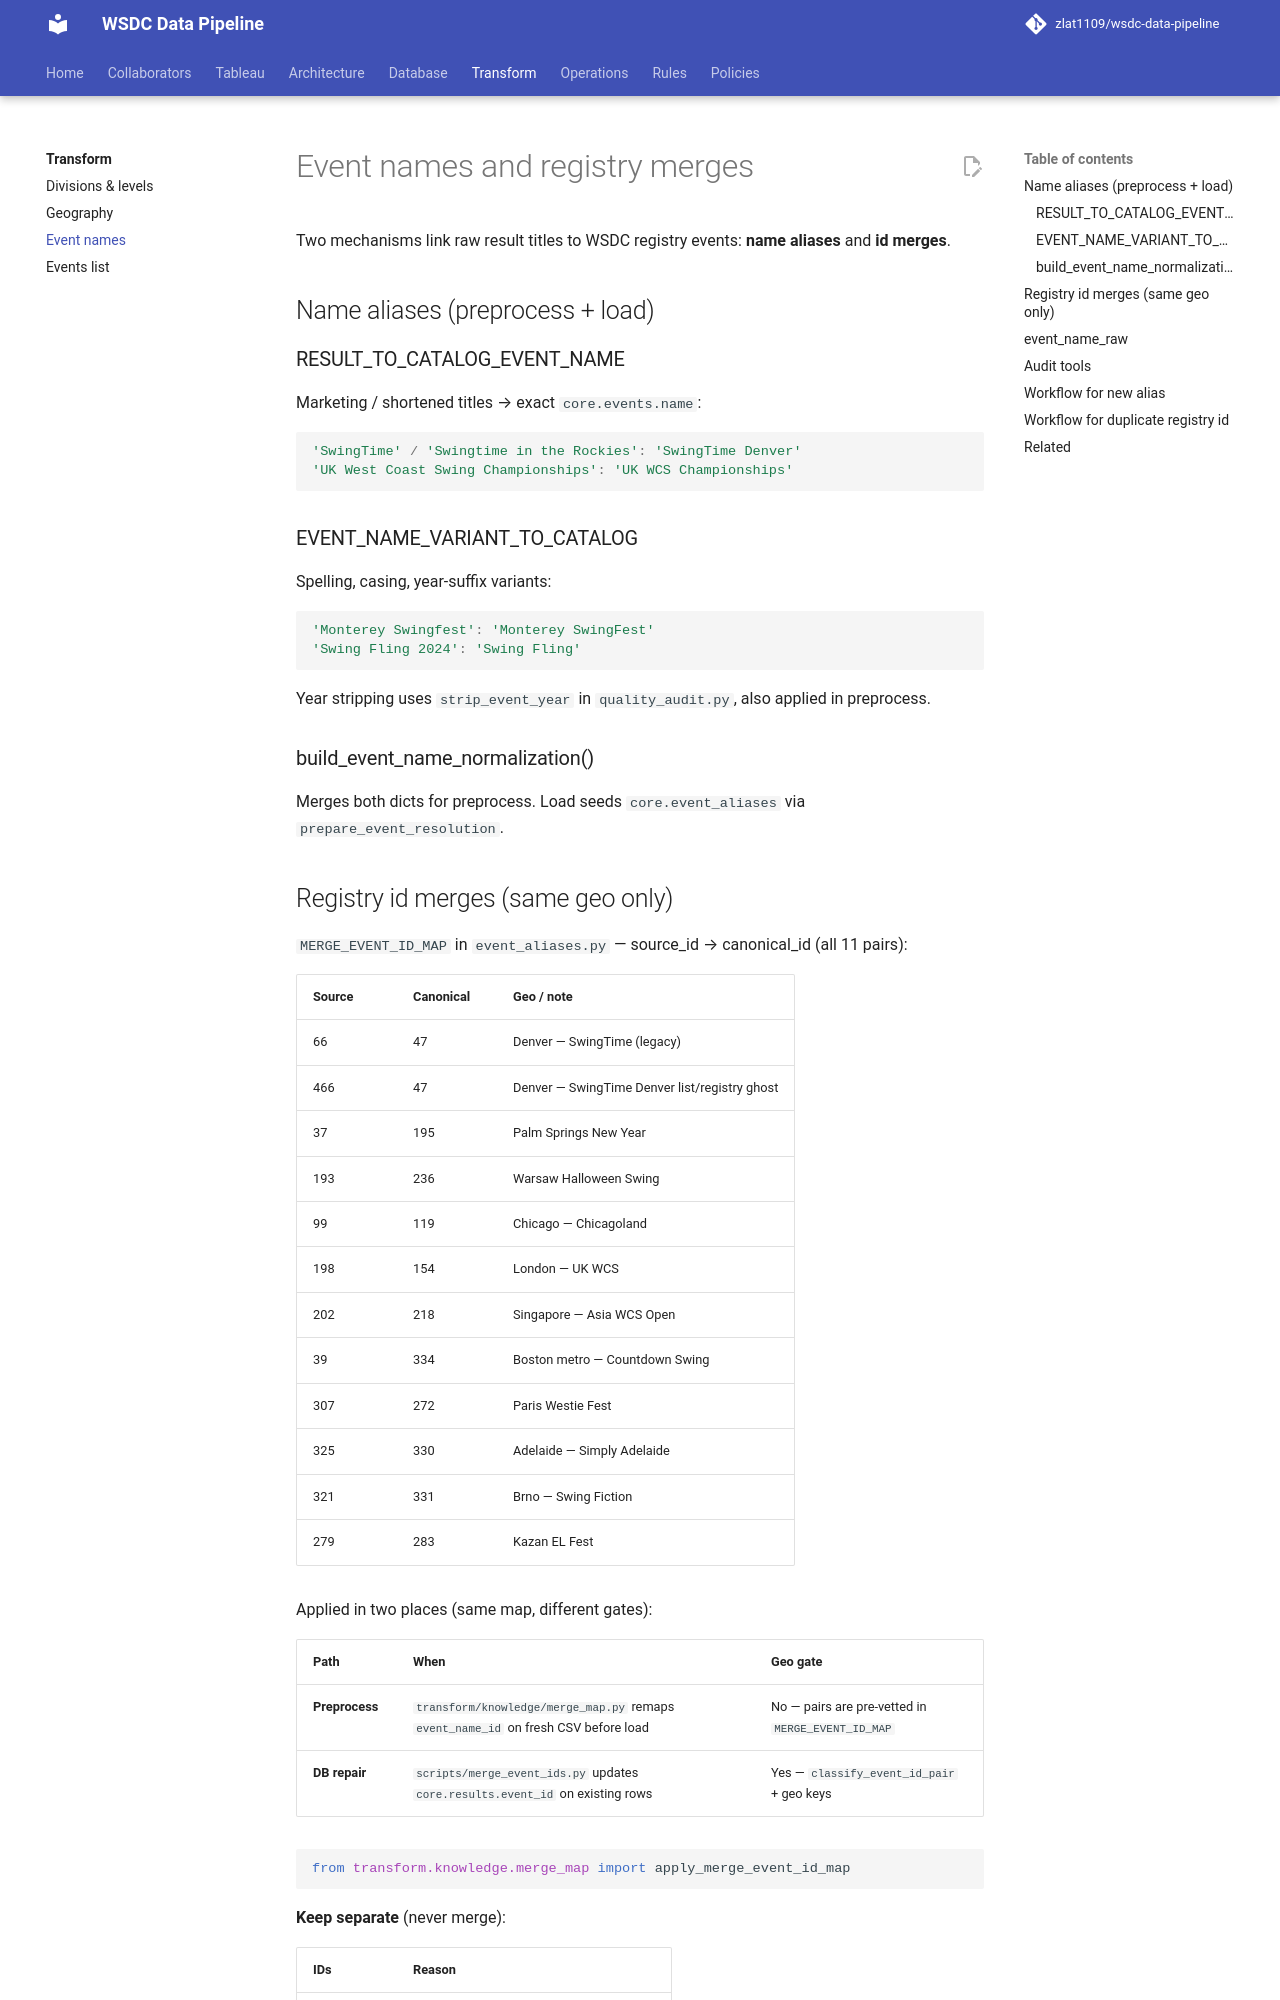

repository: zlat1109/wsdc-data-pipeline · page: transform/event-names/index.html · generator: mkdocs

# Event names and registry merges

Two mechanisms link raw result titles to WSDC registry events: **name aliases** and **id merges**.

## Name aliases (preprocess + load)

### RESULT_TO_CATALOG_EVENT_NAME

Marketing / shortened titles → exact `core.events.name`:

```python
'SwingTime' / 'Swingtime in the Rockies': 'SwingTime Denver'
'UK West Coast Swing Championships': 'UK WCS Championships'
```

### EVENT_NAME_VARIANT_TO_CATALOG

Spelling, casing, year-suffix variants:

```python
'Monterey Swingfest': 'Monterey SwingFest'
'Swing Fling 2024': 'Swing Fling'
```

Year stripping uses `strip_event_year` in `quality_audit.py`, also applied in preprocess.

### build_event_name_normalization()

Merges both dicts for preprocess. Load seeds `core.event_aliases` via `prepare_event_resolution`.
